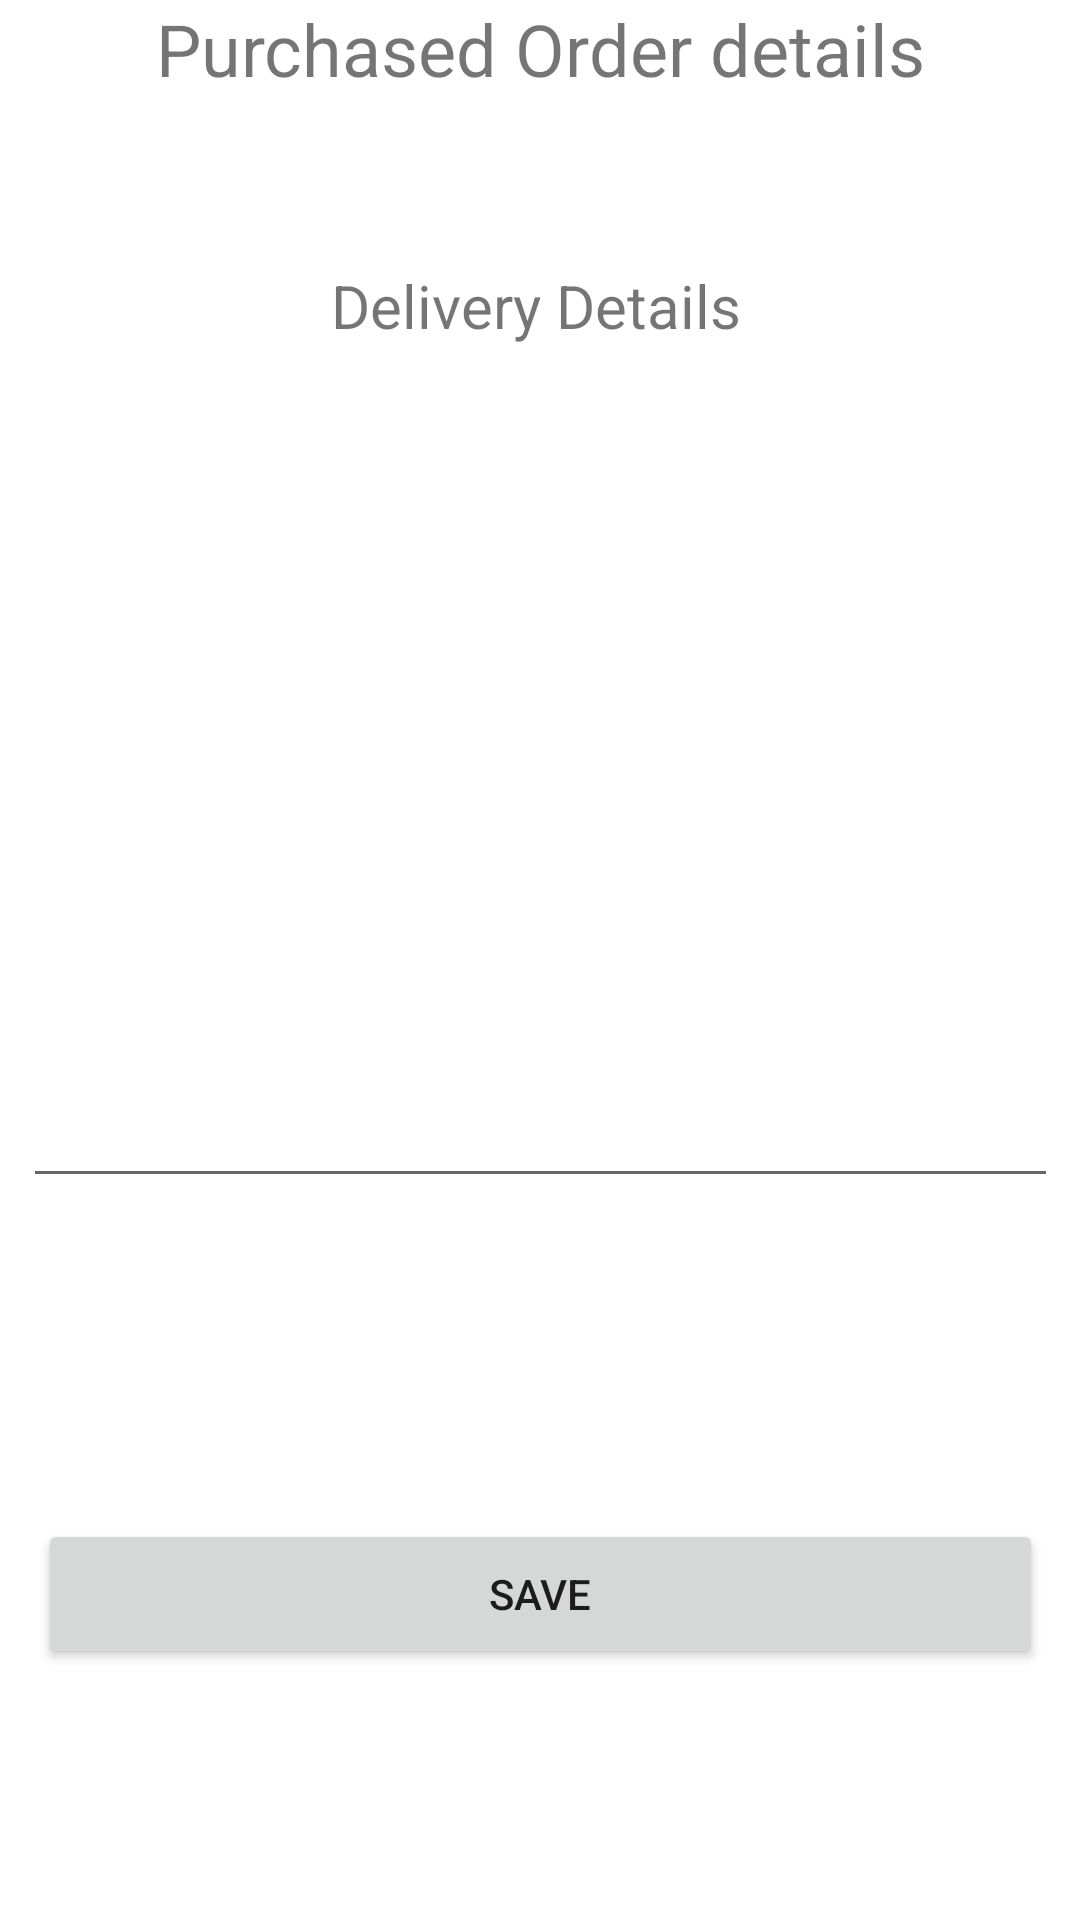

Produce the Android XML layout that renders to this screen, including the resource entries it uses.
<!-- AndroidManifest.xml: application theme Theme.ProcumentApp -->
<!-- res/layout/activity_purchased_order_details.xml -->
<?xml version="1.0" encoding="utf-8"?>
<LinearLayout xmlns:android="http://schemas.android.com/apk/res/android"
    xmlns:app="http://schemas.android.com/apk/res-auto"
    xmlns:tools="http://schemas.android.com/tools"
    android:layout_width="match_parent"
    android:layout_height="match_parent"
    android:orientation="vertical"
    tools:context=".Purchased_Order_Details">

    <TextView
        android:id="@+id/purchase_order_title"
        android:layout_width="match_parent"
        android:layout_height="wrap_content"
        android:gravity="center"
        android:text="@string/ptitle"
        android:textSize="24sp" />

    <androidx.constraintlayout.widget.ConstraintLayout
        android:layout_width="match_parent"
        android:layout_height="match_parent">

        <TextView
            android:id="@+id/d_title"
            android:layout_width="wrap_content"
            android:layout_height="wrap_content"
            android:layout_marginStart="150dp"
            android:layout_marginTop="56dp"
            android:layout_marginEnd="150dp"
            android:text="@string/d_deatils"
            android:textSize="20sp"
            app:layout_constraintEnd_toEndOf="parent"
            app:layout_constraintHorizontal_bias="0.518"
            app:layout_constraintStart_toStartOf="parent"
            app:layout_constraintTop_toTopOf="parent" />

        <TextView
            android:id="@+id/address_name"
            android:layout_width="wrap_content"
            android:layout_height="wrap_content"
            android:layout_marginStart="35dp"
            android:layout_marginTop="109dp"
            android:layout_marginEnd="328dp"
            android:text="@string/address"
            app:layout_constraintEnd_toEndOf="parent"
            app:layout_constraintStart_toStartOf="parent"
            app:layout_constraintTop_toTopOf="parent" />

        <EditText
            android:id="@+id/editTextTextMultiLine"
            android:layout_width="345dp"
            android:layout_height="215dp"
            android:layout_marginStart="35dp"
            android:layout_marginTop="24dp"
            android:layout_marginEnd="35dp"
            android:ems="10"
            android:gravity="start|top"
            android:inputType="textMultiLine"
            app:layout_constraintEnd_toEndOf="parent"
            app:layout_constraintStart_toStartOf="parent"
            app:layout_constraintTop_toBottomOf="@+id/address_name" />

        <Button
            android:id="@+id/save_btn"
            android:layout_width="335dp"
            android:layout_height="50dp"
            android:layout_marginStart="50dp"
            android:layout_marginTop="82dp"
            android:layout_marginEnd="50dp"
            android:layout_marginBottom="59dp"
            android:text="@string/save"
            app:layout_constraintBottom_toBottomOf="parent"
            app:layout_constraintEnd_toEndOf="parent"
            app:layout_constraintStart_toStartOf="parent"
            app:layout_constraintTop_toBottomOf="@+id/editTextTextMultiLine" />

    </androidx.constraintlayout.widget.ConstraintLayout>
</LinearLayout>
<!-- resources referenced by this layout -->
<resources>
  <string name="address">Address</string>
  <string name="d_deatils">Delivery Details</string>
  <string name="ptitle">Purchased Order details</string>
  <string name="save">Save</string>
  <style name="Theme.ProcumentApp" parent="Theme.MaterialComponents.DayNight.DarkActionBar">
          
          <item name="colorPrimary">@color/purple_500</item>
          <item name="colorPrimaryVariant">@color/purple_700</item>
          <item name="colorOnPrimary">@color/white</item>
          
          <item name="colorSecondary">@color/teal_200</item>
          <item name="colorSecondaryVariant">@color/teal_700</item>
          <item name="colorOnSecondary">@color/black</item>
          
          <item name="android:statusBarColor" tools:targetApi="l">?attr/colorPrimaryVariant</item>
          
      </style>
  <!-- not gathered from this repository: default colours our renderer supplied (Android Studio template values) -->
  <color name="purple_500">#FF6200EE</color>
  <color name="purple_700">#FF3700B3</color>
  <color name="teal_200">#FF03DAC5</color>
  <color name="teal_700">#FF018786</color>
  <color name="black">#FF000000</color>
  <color name="white">#FFFFFFFF</color>
</resources>
